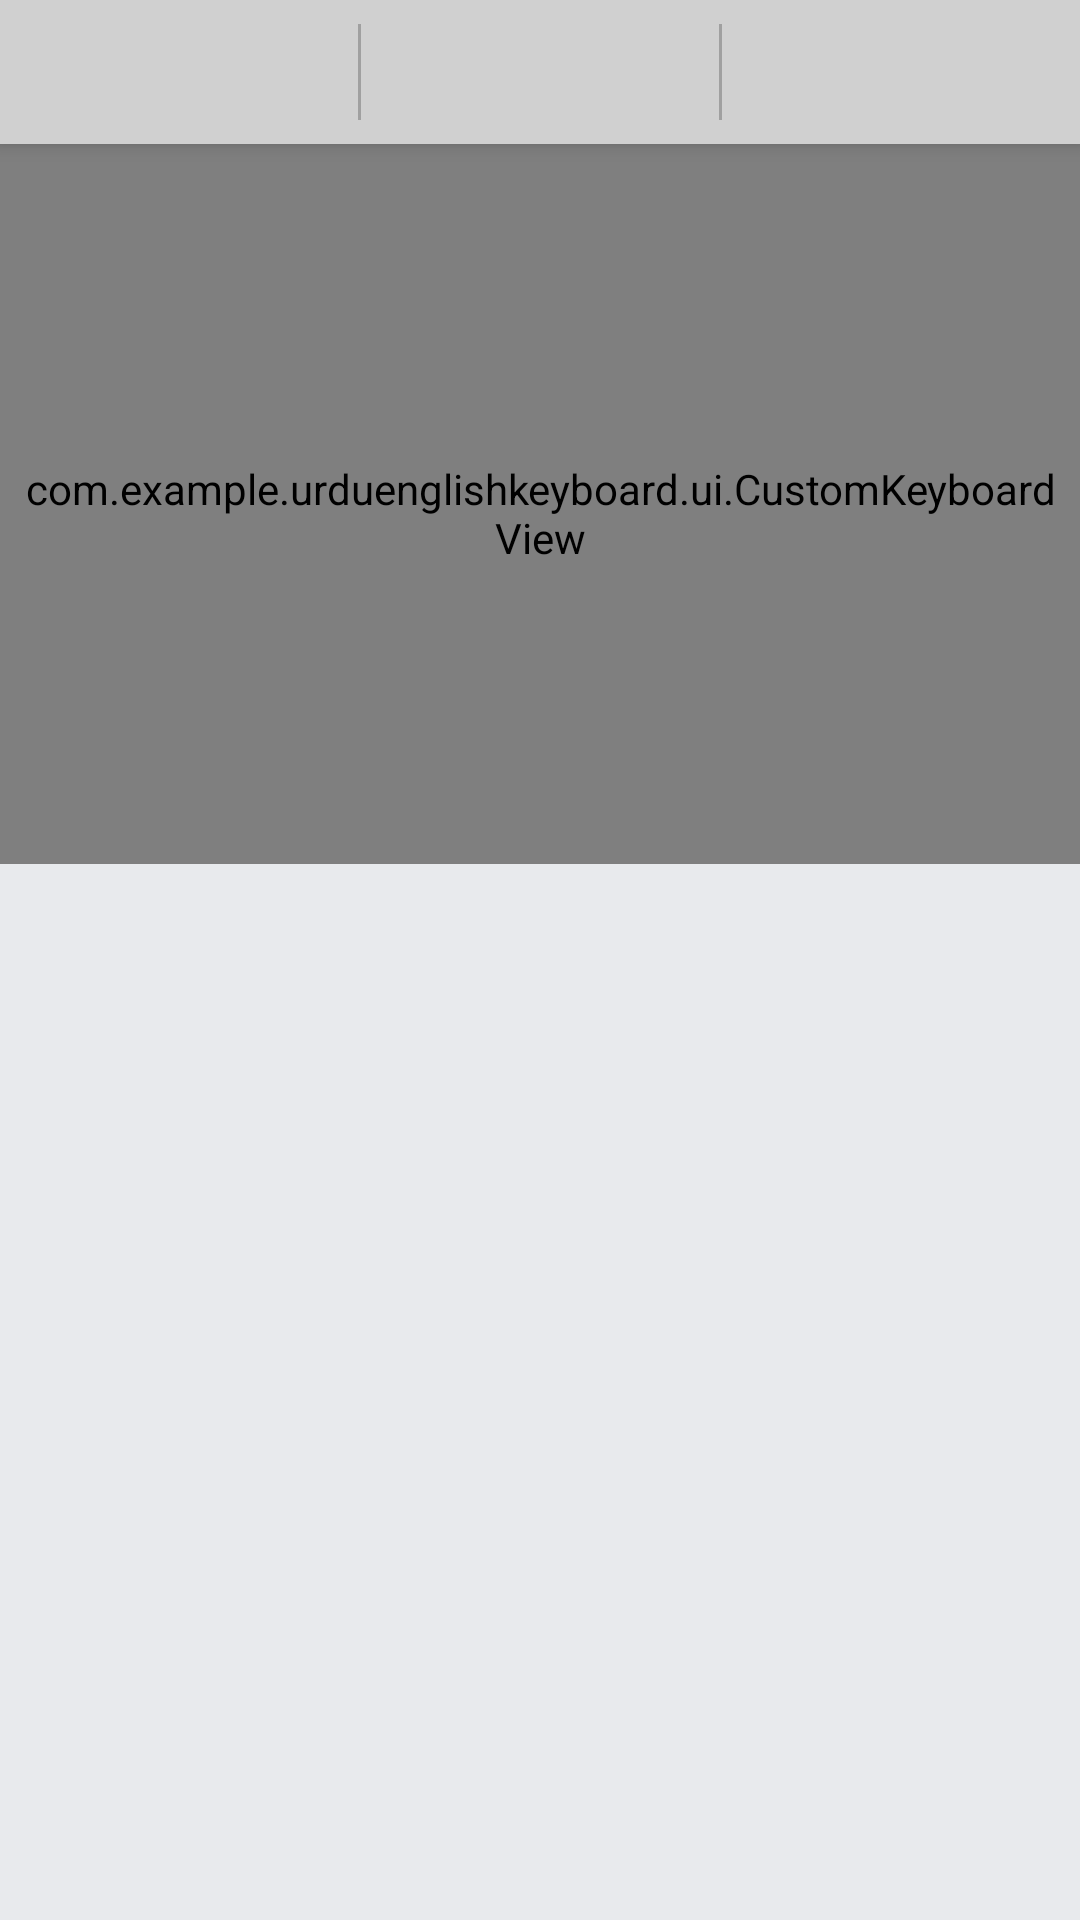

This screen was rendered from an Android layout file. Write that file and the resources it references.
<!-- AndroidManifest.xml: application theme Theme.UrduEnglishKeyboard -->
<!-- res/layout/keyboard_view.xml -->
<?xml version="1.0" encoding="utf-8"?>
<LinearLayout xmlns:android="http://schemas.android.com/apk/res/android"
    android:layout_width="match_parent"
    android:layout_height="wrap_content"
    android:orientation="vertical"
    android:paddingBottom="4dp"
    android:background="#E8EAED"> 

    <include layout="@layout/suggestion_bar" />

    <com.example.urduenglishkeyboard.ui.CustomKeyboardView
        android:id="@+id/custom_keyboard_view"
        android:layout_width="match_parent"
        android:layout_height="240dp"
        android:paddingTop="6dp"
        android:paddingStart="4dp"
        android:paddingEnd="4dp" />
        
</LinearLayout>
<!-- res/layout/suggestion_bar.xml (included above) -->
<?xml version="1.0" encoding="utf-8"?>
<LinearLayout xmlns:android="http://schemas.android.com/apk/res/android"
    android:id="@+id/suggestion_bar_layout"
    android:layout_width="match_parent"
    android:layout_height="48dp"
    android:orientation="horizontal"
    android:background="#D0D0D0"
    android:gravity="center"
    android:elevation="4dp">

    <TextView
        android:id="@+id/suggestion1"
        android:layout_width="0dp"
        android:layout_height="match_parent"
        android:layout_weight="1"
        android:gravity="center"
        android:text=""
        android:textColor="#000"
        android:textSize="18sp"
        android:background="?android:attr/selectableItemBackground"/>

    <View
        android:layout_width="1dp"
        android:layout_height="match_parent"
        android:layout_marginTop="8dp"
        android:layout_marginBottom="8dp"
        android:background="#A0A0A0"/>

    <TextView
        android:id="@+id/suggestion2"
        android:layout_width="0dp"
        android:layout_height="match_parent"
        android:layout_weight="1"
        android:gravity="center"
        android:text=""
        android:textColor="#000"
        android:textSize="18sp"
        android:textStyle="bold"
        android:background="?android:attr/selectableItemBackground"/>

    <View
        android:layout_width="1dp"
        android:layout_height="match_parent"
        android:layout_marginTop="8dp"
        android:layout_marginBottom="8dp"
        android:background="#A0A0A0"/>

    <TextView
        android:id="@+id/suggestion3"
        android:layout_width="0dp"
        android:layout_height="match_parent"
        android:layout_weight="1"
        android:gravity="center"
        android:text=""
        android:textColor="#000"
        android:textSize="18sp"
        android:background="?android:attr/selectableItemBackground"/>
</LinearLayout>
<!-- resources referenced by this layout -->
<resources>
  <style name="Theme.UrduEnglishKeyboard" parent="Theme.MaterialComponents.DayNight.NoActionBar">
          <item name="colorPrimary">#6200EE</item>
          <item name="colorPrimaryDark">#3700B3</item>
          <item name="colorAccent">#03DAC5</item>
      </style>
</resources>
